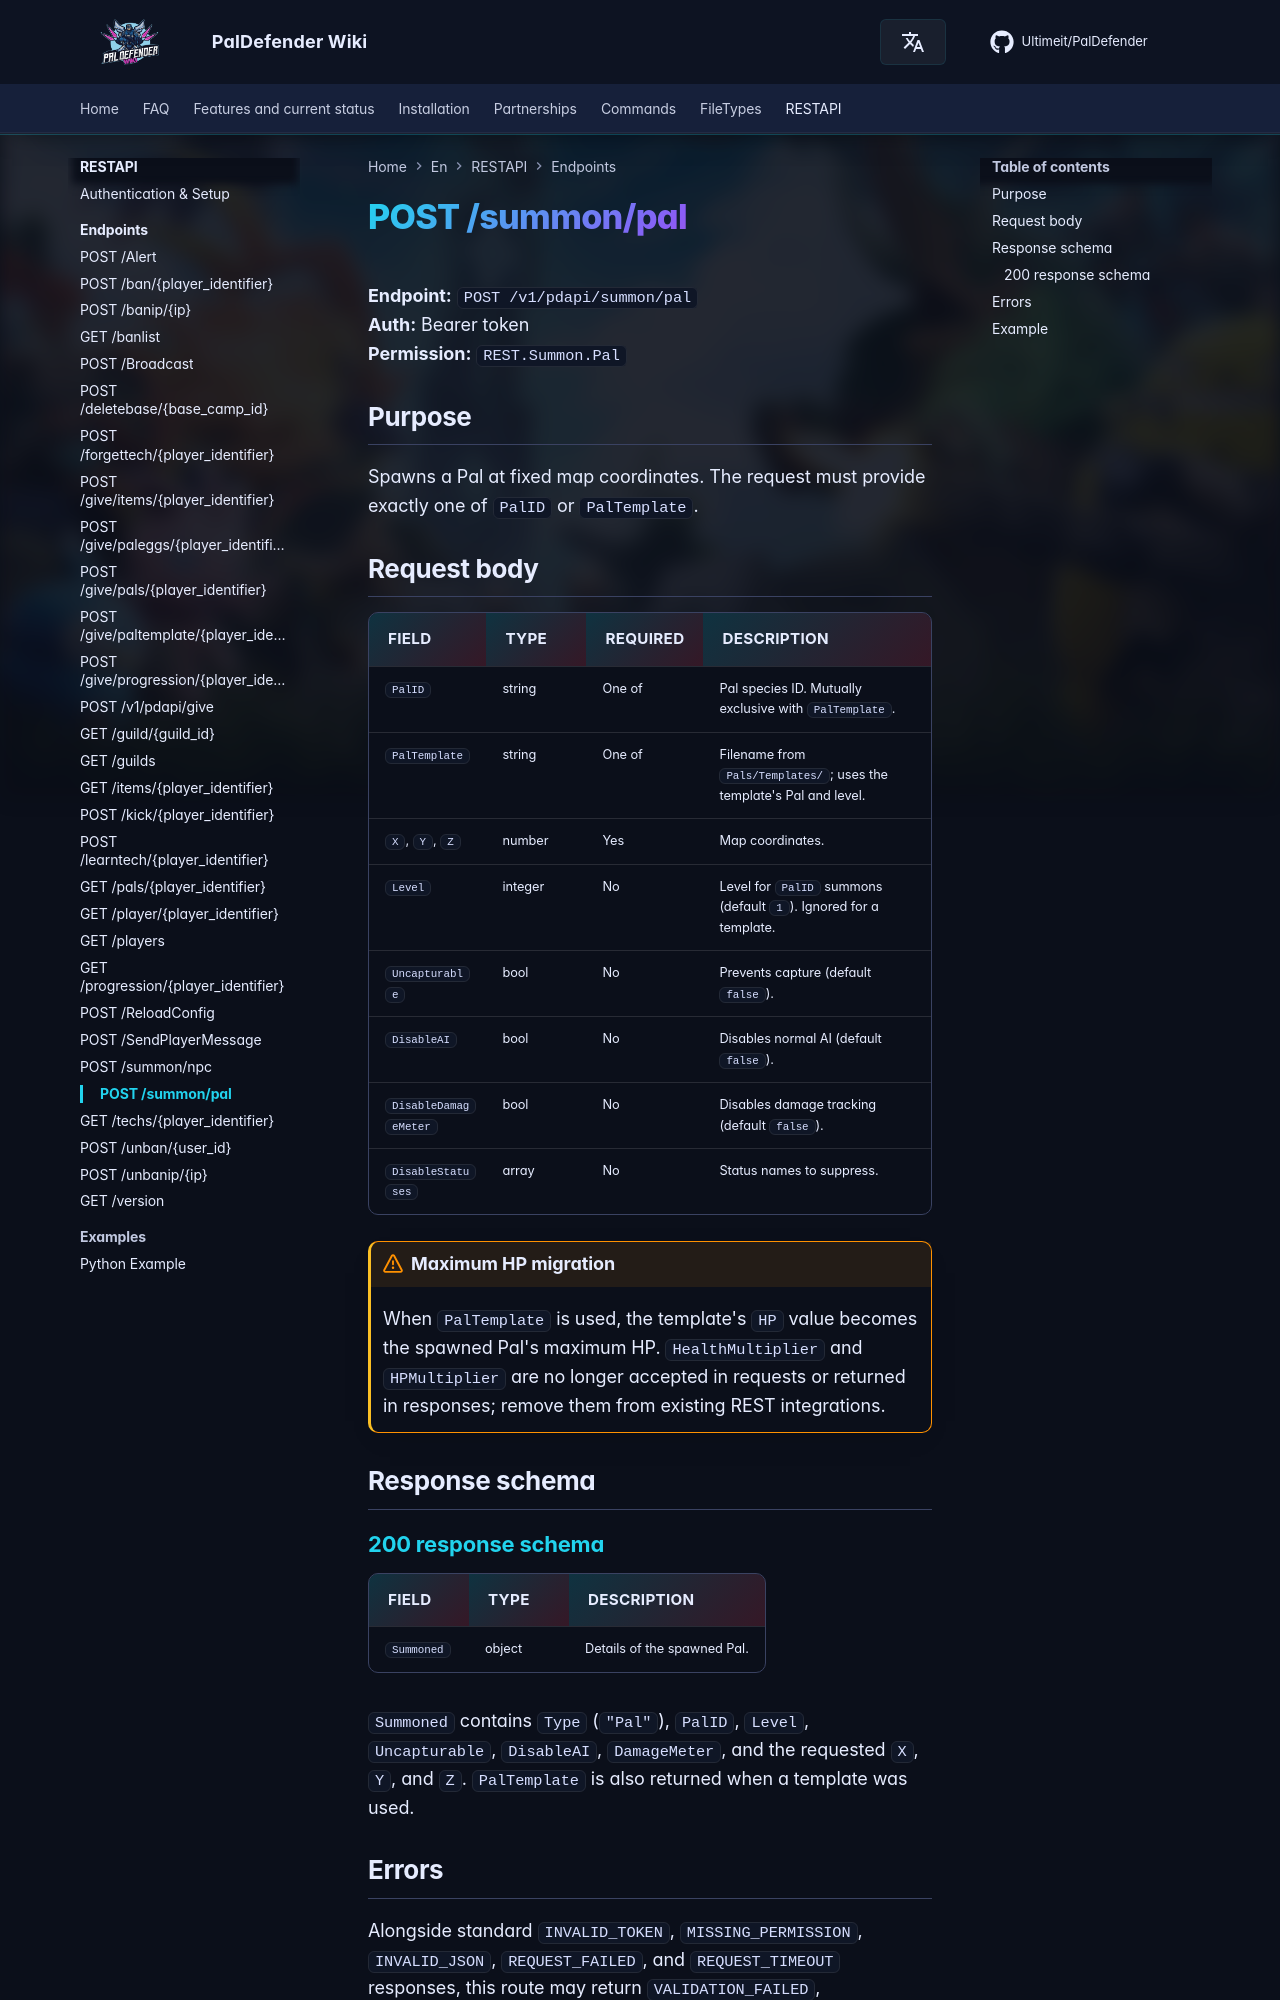

repository: Ultimeit/PalDefender · page: RESTAPI/Endpoints/summon-pal/index.html · generator: mkdocs

# POST /summon/pal

**Endpoint:** `POST /v1/pdapi/summon/pal`  
**Auth:** Bearer token  
**Permission:** `REST.Summon.Pal`

## Purpose

Spawns a Pal at fixed map coordinates. The request must provide exactly one of `PalID` or `PalTemplate`.

## Request body

| Field | Type | Required | Description |
| --- | --- | --- | --- |
| `PalID` | string | One of | Pal species ID. Mutually exclusive with `PalTemplate`. |
| `PalTemplate` | string | One of | Filename from `Pals/Templates/`; uses the template's Pal and level. |
| `X`, `Y`, `Z` | number | Yes | Map coordinates. |
| `Level` | integer | No | Level for `PalID` summons (default `1`). Ignored for a template. |
| `Uncapturable` | bool | No | Prevents capture (default `false`). |
| `DisableAI` | bool | No | Disables normal AI (default `false`). |
| `DisableDamageMeter` | bool | No | Disables damage tracking (default `false`). |
| `DisableStatuses` | array | No | Status names to suppress. |

!!! warning "Maximum HP migration"
    When `PalTemplate` is used, the template's `HP` value becomes the spawned Pal's maximum HP. `HealthMultiplier` and `HPMultiplier` are no longer accepted in requests or returned in responses; remove them from existing REST integrations.

## Response schema

--8<-- "_snippets/restapi/schemas/summon-pal.md"
